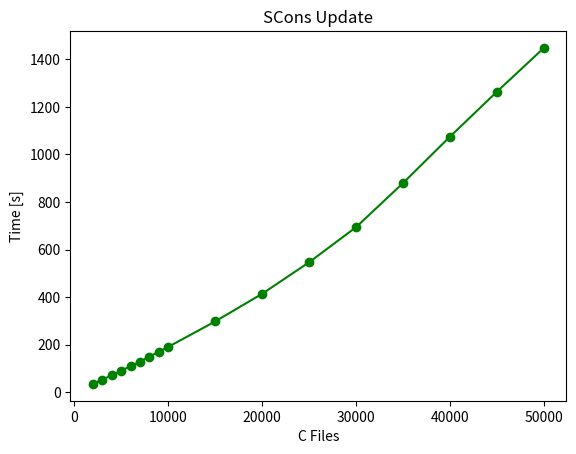

This chart was generated by the following Python code:
import matplotlib.pyplot as plt
files = [2000, 3000, 4000, 5000, 6000, 7000, 8000, 9000,
         10000, 15000, 20000, 25000, 30000, 35000, 40000, 45000, 50000]
buildtime = [34.612, 52.530, 71.134, 90.092, 109.432, 128.069, 148.940, 169.922,
             190.099, 297.412, 413.601, 546.191, 693.908, 879.492, 1074.860, 1264.096, 1448.356]
plt.plot(files, buildtime, marker='o', color='g')
plt.xlabel('C Files')
plt.ylabel('Time [s]')
plt.title('SCons Update')
plt.show()

